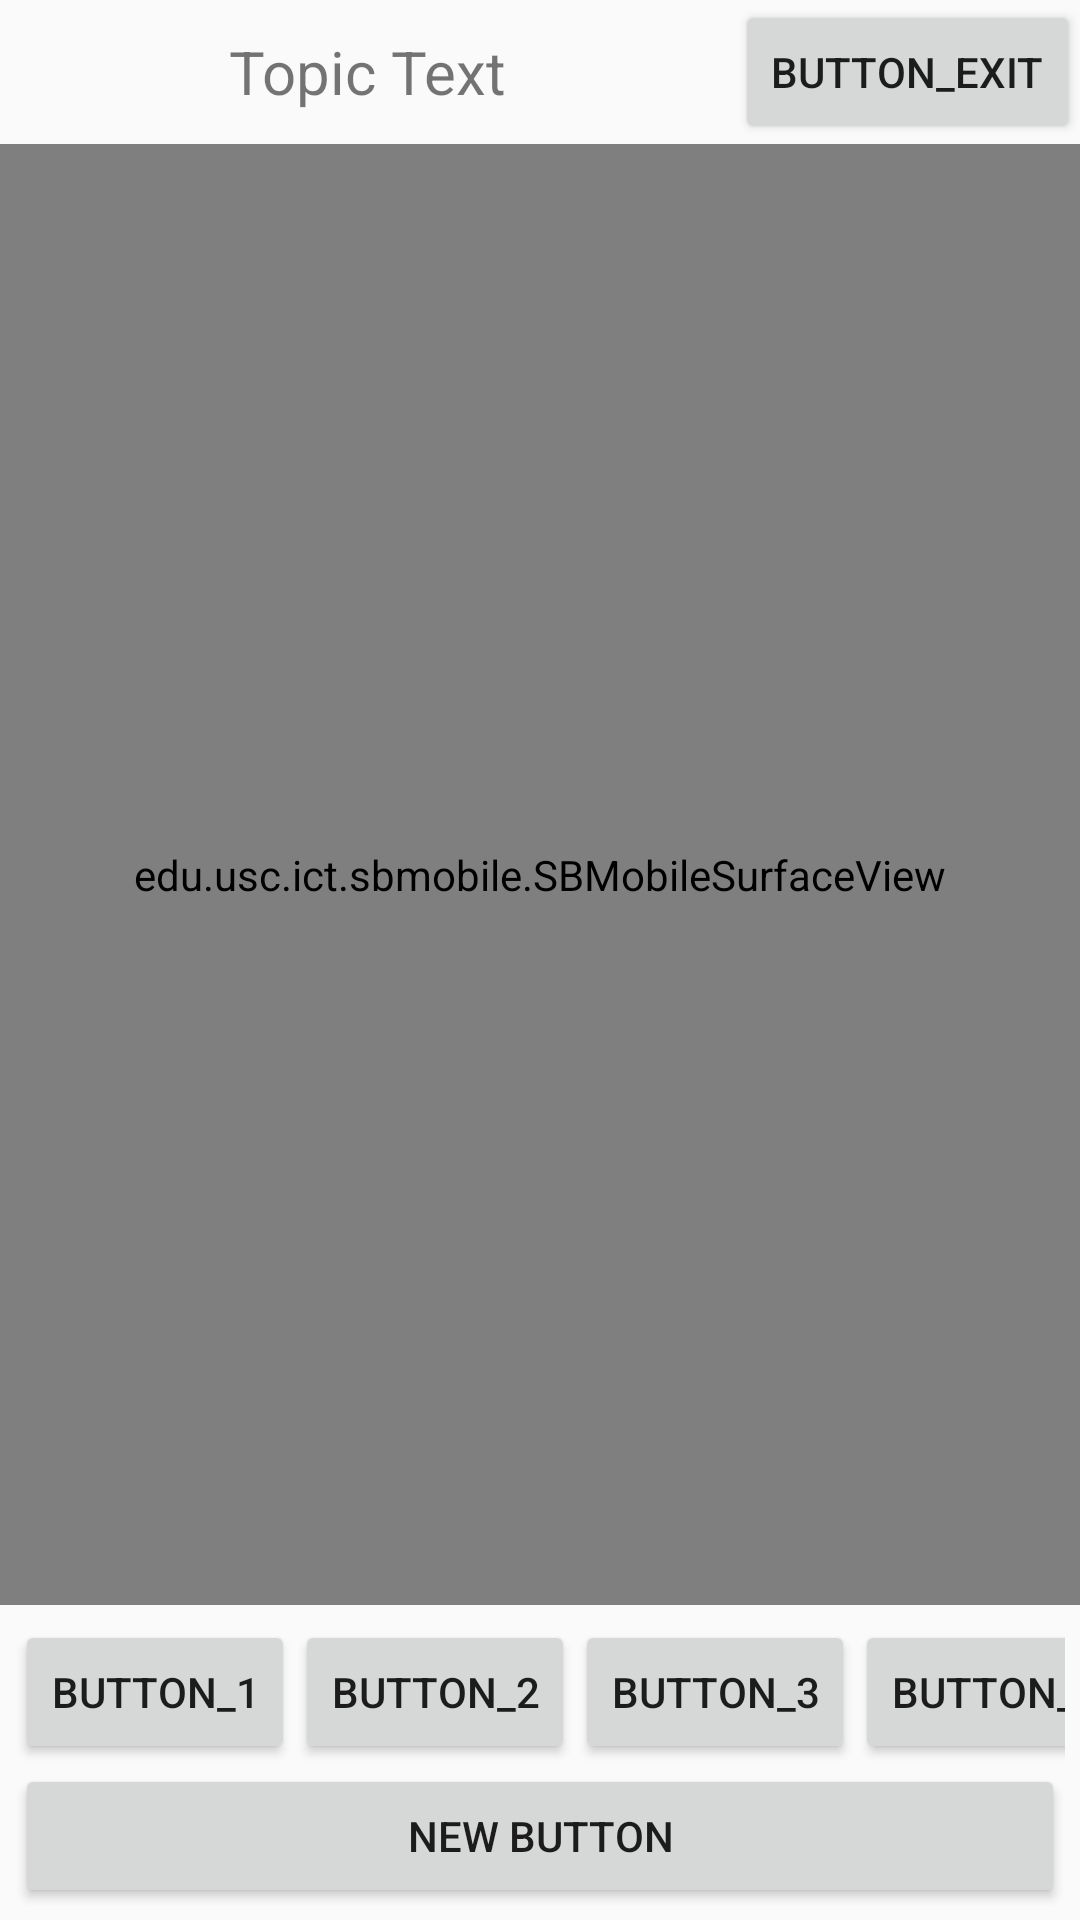

Android layout source for this screen:
<!-- AndroidManifest.xml: application theme AppTheme -->
<!-- res/layout/activity_vhrender.xml -->
<LinearLayout xmlns:android="http://schemas.android.com/apk/res/android"
    xmlns:tools="http://schemas.android.com/tools"
    android:layout_width="match_parent"
    android:layout_height="match_parent"
    android:weightSum="1"
    android:layout_alignParentTop="true"
    android:layout_alignParentRight="true"
    android:layout_alignParentEnd="true"
    tools:context="edu.usc.ict.sbsimpleapp.SBRenderActivity"
    android:orientation="vertical">


    <RelativeLayout
        android:layout_width="wrap_content"
        android:layout_height="match_parent">

        <edu.usc.ict.sbmobile.SBMobileSurfaceView
                android:layout_width="match_parent"
                android:layout_height="match_parent"
                android:id="@+id/vhview"
            android:layout_weight="0.50"
            android:layout_alignParentRight="true"
            android:layout_alignParentEnd="true"
            android:layout_alignParentLeft="true"
            android:layout_alignParentStart="true"
            android:layout_below="@+id/exit_button"
            android:layout_above="@+id/gridLayout" />

        <Button
            android:layout_width="wrap_content"
            android:layout_height="wrap_content"
            android:text="button_exit"
            android:id="@+id/exit_button"
            android:layout_alignParentTop="true"
            android:layout_alignParentRight="true"
            android:layout_alignParentEnd="true" />

        <TextView
            android:layout_width="wrap_content"
            android:layout_height="wrap_content"
            android:text="Topic Text"
            android:id="@+id/topic_text"
            android:layout_above="@+id/vhview"
            android:layout_alignParentLeft="true"
            android:layout_alignParentStart="true"
            android:layout_alignParentTop="true"
            android:layout_toLeftOf="@+id/exit_button"
            android:layout_toStartOf="@+id/exit_button"
            android:textSize="20dp"
            android:gravity="center" />

        <GridLayout
            android:orientation="horizontal"
            android:layout_width="fill_parent"
            android:layout_height="105dp"
            android:layout_alignParentLeft="true"
            android:layout_alignParentStart="true"
            android:id="@+id/gridLayout"
            android:layout_alignParentBottom="true"
            android:clickable="false"
            android:padding="5dp">

            <Button
                android:layout_width="wrap_content"
                android:layout_height="wrap_content"
                android:text="button_1"
                android:id="@+id/button1"
                android:layout_alignParentBottom="true"
                android:layout_toLeftOf="@+id/button2"
                android:layout_toStartOf="@+id/button2"
                android:layout_weight="0.25"
                android:layout_gravity="center_horizontal"
                android:layout_column="0" />

            <Button
                android:layout_width="wrap_content"
                android:layout_height="wrap_content"
                android:text="button_2"
                android:id="@+id/button2"
                android:layout_alignParentBottom="true"
                android:layout_toLeftOf="@+id/button3"
                android:layout_toStartOf="@+id/button3"
                android:layout_weight="0.25"
                android:layout_gravity="center_horizontal"
                android:layout_column="1" />

            <Button
                android:layout_width="wrap_content"
                android:layout_height="wrap_content"
                android:text="button_3"
                android:id="@+id/button3"
                android:layout_alignParentBottom="true"
                android:layout_toLeftOf="@+id/button4"
                android:layout_weight="0.25"
                android:layout_gravity="center_horizontal"
                android:layout_column="2" />

            <Button
                android:layout_width="wrap_content"
                android:layout_height="wrap_content"
                android:text="button_4"
                android:id="@+id/button4"
                android:layout_below="@+id/vhview"
                android:layout_alignParentRight="true"
                android:layout_alignParentEnd="true"
                android:layout_weight="0.25"
                android:layout_gravity="center_horizontal"
                android:layout_column="3" />

            <Button
                android:layout_width="match_parent"
                android:layout_height="wrap_content"
                android:text="New Button"
                android:id="@+id/speak_button"
                android:layout_row="1"
                android:layout_column="0"
                android:layout_columnSpan="4" />
        </GridLayout>

    </RelativeLayout>

</LinearLayout>
<!-- resources referenced by this layout -->
<resources>
  <style name="AppTheme" parent="@style/Theme.AppCompat.Light">
          <item name="android:windowNoTitle">true</item>
          <item name="windowActionBar">false</item> 
      </style>
</resources>
